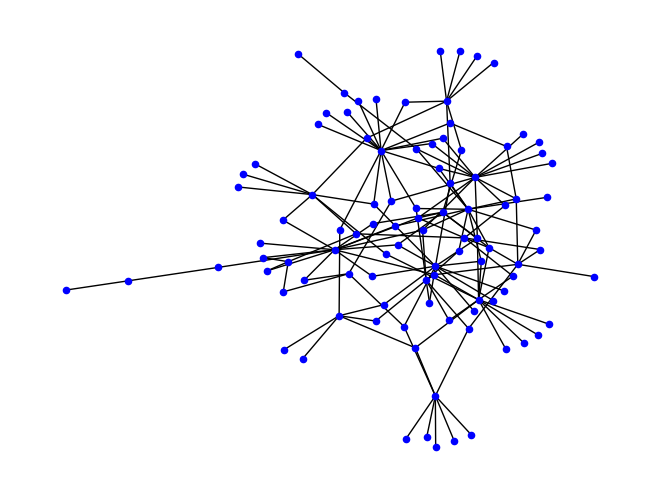

Source code (Python):
#!/usr/bin/env python
from random import randrange as rr
import networkx as nx
import matplotlib.pyplot as plt

G = nx.Graph()
n = 20
f = open('input.txt', 'w')

ctbcOrigN = 100
nonCtbcN = 100
ncont = 10
callsPerN = 50
ctbcNumbers = []
nonCtbcNumbers = []

for i in range(nonCtbcN):
    nonCtbcNumbers.append(rr(10000000, 90000000))

for i in range(ctbcOrigN):
    ctbcNumbers.append(rr(90000000,100000000))

for i in range(n):
    print(i)
    ctbcNumber = ctbcNumbers[rr(0, ctbcOrigN)]
    G.add_node(ctbcNumber)
    ncontacts = rr(1,ncont)
    contacts = []
    
    for j in range(ncontacts):
        contacts.append(nonCtbcNumbers[rr(0, nonCtbcN)])
    contN = rr(1, ncont)

    for j in range(ncontacts):
        c = nonCtbcNumbers[rr(0, ctbcOrigN)]
        contacts.append(c)
    
    ncalls = rr(1,callsPerN)
    for j in range(ncalls):
        dur = rr(1, 3600)
        dst = rr(0, len(contacts))
        data = '{} {} {} \n'.format(ctbcNumber, contacts[dst], dur)
        G.add_node(contacts[dst])
        G.add_edge(ctbcNumber, contacts[dst])
        f.write(data)

nx.draw(G, nx.spring_layout(G,iterations=100), node_color='b', node_size=20, with_labels=False)
plt.show()
